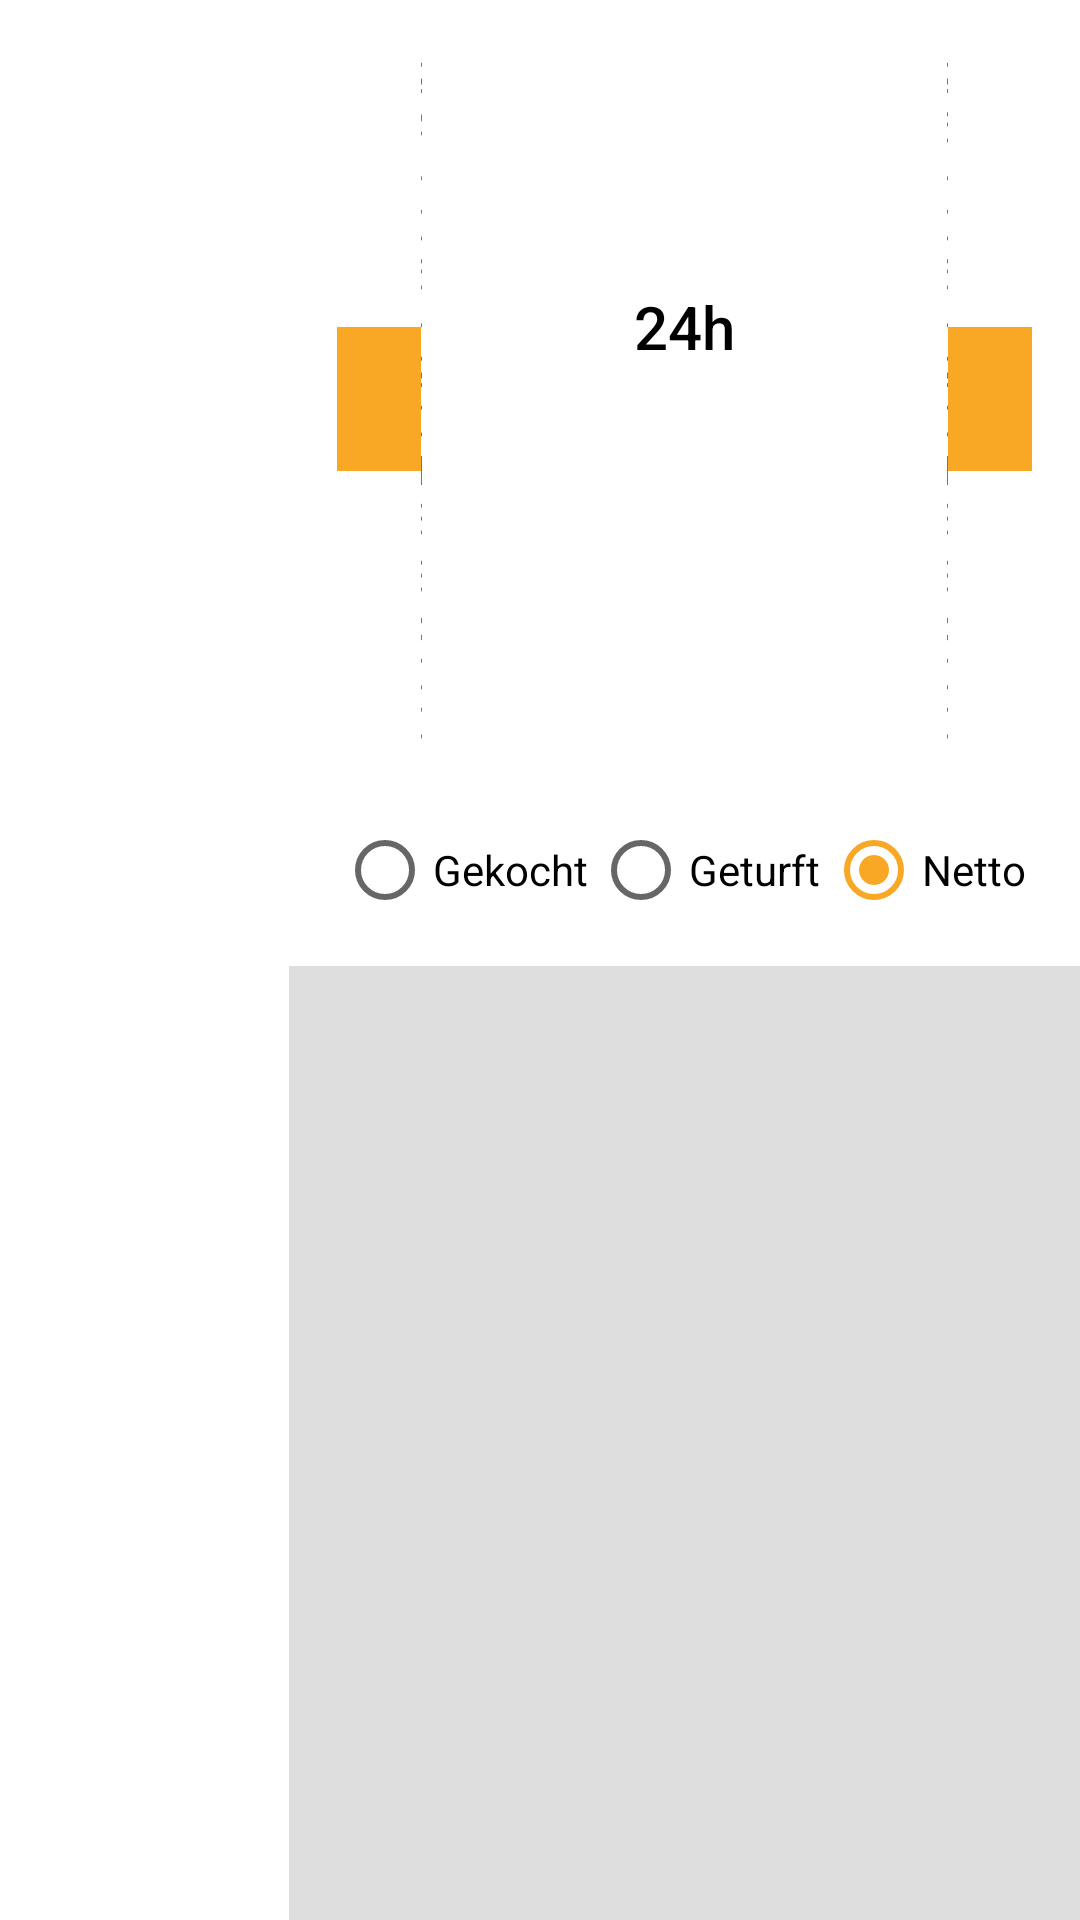

Here is an Android app screen rendered from its layout file. Give the layout XML and the strings, colors and styles it references.
<!-- AndroidManifest.xml: application theme AppTheme -->
<!-- res/layout/fragment_history.xml -->
<LinearLayout xmlns:android="http://schemas.android.com/apk/res/android"
    android:layout_width="match_parent"
    xmlns:tools="http://schemas.android.com/tools"
    android:orientation="horizontal"
    android:layout_height="match_parent">

    <LinearLayout
            android:layout_weight="1.1"
            android:layout_width="0dp"
            android:layout_height="match_parent"
        android:orientation="vertical">

        <Button
                android:id="@+id/history_whoToShow"
                style="@style/Widget.AppCompat.Button.Borderless"
                android:text="Toon:\nZichtbaar"
                android:layout_width="match_parent"
                android:layout_height="wrap_content" />

        <androidx.recyclerview.widget.RecyclerView
            android:id="@+id/historyPersonRec"
            android:layout_width="match_parent"
            android:layout_height="match_parent" />

    </LinearLayout>

    <LinearLayout
        android:orientation="vertical"
        android:layout_weight="3"
        android:layout_width="0dp"
        android:layout_height="match_parent">

        <LinearLayout
            android:gravity="center_vertical"
            android:layout_margin="16dp"
            android:layout_width="match_parent"
            android:layout_height="wrap_content">

            <ImageButton
                android:id="@+id/historyGoBackwardsButton"
                android:textSize="20sp"
                android:padding="0dp"
                android:layout_width="28dp"
                android:layout_height="48dp"
                android:src="@drawable/baseline_keyboard_arrow_left_white_24"
                android:background="@drawable/image_button_selector" />


            <LinearLayout
                android:orientation="vertical"
                android:layout_weight="1"
                android:layout_width="0dp"
                android:layout_height="wrap_content">

                <TextView
                    android:id="@+id/earlyTimePointDate"
                    android:fontFamily="sans-serif-medium"
                    android:gravity="center_horizontal"
                    android:text="24-05-2018"
                    android:layout_width="match_parent"
                    android:layout_height="wrap_content" />


                <TextView
                    android:id="@+id/earlyTimePointTime"
                    android:fontFamily="sans-serif-condensed-medium"
                    android:gravity="center_horizontal"
                    android:text="8:00"
                    android:layout_width="match_parent"
                    android:layout_height="wrap_content" />

            </LinearLayout>


            <LinearLayout
                android:orientation="vertical"
                android:layout_width="wrap_content"
                android:layout_height="wrap_content">

                <TextView
                    android:id="@+id/timeDiffText"
                    android:textColor="@color/primaryTextColor"
                    android:textSize="20sp"
                    android:fontFamily="sans-serif-medium"
                    android:layout_gravity="center_horizontal"
                    android:text="24h"
                    android:layout_width="wrap_content"
                    android:layout_height="wrap_content" />

                <Button
                    android:id="@+id/pickPeriodButton"
                    style="@style/Widget.AppCompat.Button.Borderless"
                    android:text="Verander\nperiode"
                    android:layout_width="wrap_content"
                    android:layout_height="wrap_content" />

            </LinearLayout>

            <LinearLayout
                android:orientation="vertical"
                android:layout_weight="1"
                android:layout_width="0dp"
                android:layout_height="wrap_content">

                <TextView
                    android:id="@+id/lateTimePointDate"
                    android:fontFamily="sans-serif-medium"
                    android:gravity="center_horizontal"
                    android:text="25-05-2018"
                    android:layout_width="match_parent"
                    android:layout_height="wrap_content" />


                <TextView
                    android:id="@+id/lateTimePointTime"
                    android:fontFamily="sans-serif-condensed-medium"
                    android:gravity="center_horizontal"
                    android:text="8:00"
                    android:layout_width="match_parent"
                    android:layout_height="wrap_content" />

            </LinearLayout>


            <ImageButton
                android:id="@+id/historyGoFowardsButton"
                android:textSize="20sp"
                android:padding="0dp"
                android:layout_width="28dp"
                android:layout_height="48dp"
                android:background="@drawable/image_button_selector"
                android:src="@drawable/baseline_keyboard_arrow_right_white_24" />

        </LinearLayout>

        <RadioGroup
            android:layout_marginLeft="16dp"
            android:layout_marginRight="16dp"
            android:layout_marginBottom="8dp"
            android:id="@+id/radiogroup_history_bought"
            android:layout_gravity="center_horizontal"
            android:layout_width="match_parent"
            android:layout_height="wrap_content"
            android:orientation="horizontal">

            <androidx.appcompat.widget.AppCompatRadioButton
                android:id="@+id/radioHistoryBought"
                android:layout_width="wrap_content"
                android:layout_height="wrap_content"
                android:layout_gravity="right"
                android:layout_weight="1"
                android:text="Gekocht" />

            <androidx.appcompat.widget.AppCompatRadioButton
                android:id="@+id/radioHistoryGeturft"
                android:layout_width="wrap_content"
                android:layout_height="wrap_content"
                android:layout_weight="1"
                android:text="Geturft" />

            <androidx.appcompat.widget.AppCompatRadioButton
                android:id="@+id/radioHistoryNetto"
                android:layout_width="wrap_content"
                android:layout_height="wrap_content"
                android:checked="true"
                android:layout_weight="1"
                android:text="Netto" />
        </RadioGroup>


        <androidx.recyclerview.widget.RecyclerView
            android:id="@+id/historyRecyclerView"
            android:layout_width="match_parent"
            android:layout_height="match_parent"
            android:background="#dedede" />


        <RelativeLayout
            android:padding="32dp"
            android:id="@+id/history_nodata_view"
            android:layout_gravity="center"
            android:layout_width="match_parent"
            android:orientation="vertical"
            android:background="#dedede"
            android:layout_height="match_parent">

            <TextView
                android:fontFamily="sans-serif-medium"
                android:textSize="32sp"
                android:gravity="center_horizontal"
                android:id="@+id/text_nothing_turfed"
                android:layout_centerInParent="true"
                tools:text="Er is niks geturft in deze periode."
                android:layout_width="match_parent"
                android:layout_height="wrap_content" />

            <TextView
                android:textStyle="italic"
                android:paddingTop="8dp"
                android:gravity="center_horizontal"
                android:layout_below="@id/text_nothing_turfed"
                android:text="Laf."
                android:layout_width="match_parent"
                android:layout_height="wrap_content" />

        </RelativeLayout>
    </LinearLayout>

</LinearLayout>
<!-- resources referenced by this layout -->
<resources>
  <color name="primaryTextColor">#000</color>
  <!-- drawable image_button_selector (drawable) -->
  <?xml version="1.0" encoding="utf-8"?>
  <selector xmlns:android="http://schemas.android.com/apk/res/android">
      xmlns:android="http://schemas.android.com/apk/res/android">
      <item android:drawable="@color/secondaryLightColor" android:state_focused="true" android:state_pressed="true" />
      <item android:drawable="@color/secondaryLightColor" android:state_focused="false" android:state_pressed="true" />
      <item android:drawable="@color/secondaryColor" android:state_focused="true" android:state_pressed="false" />
      <item android:drawable="@color/secondaryColor" android:state_focused="false" android:state_pressed="false" />
  </selector>
  <style name="AppTheme" parent="Theme.MaterialComponents.Light.DarkActionBar">
          
          <item name="colorPrimary">@color/primaryColor</item>
          <item name="colorPrimaryDark">@color/primaryDarkColor</item>
          <item name="colorAccent">@color/secondaryColor</item>
          <item name="actionOverflowMenuStyle">@style/OverflowMenu</item>
      </style>
  <color name="secondaryLightColor">#ffd95a</color>
  <color name="secondaryColor">#f9a825</color>
  <color name="primaryColor">#6d4c41</color>
  <color name="primaryDarkColor">#40241a</color>
  <style name="OverflowMenu" parent="Widget.AppCompat.PopupMenu.Overflow">
          
          <item name="overlapAnchor">false</item>
          <item name="android:dropDownVerticalOffset">-4.0dip</item>
          
          <item name="android:overlapAnchor">false</item>
          <item name="android:dropDownVerticalOffset">4.0dip</item>
      </style>
</resources>
